Image classification data set "dataset" (VKPython2012/ai-course on GitHub). Class labels (3): paper, rock, scissors.

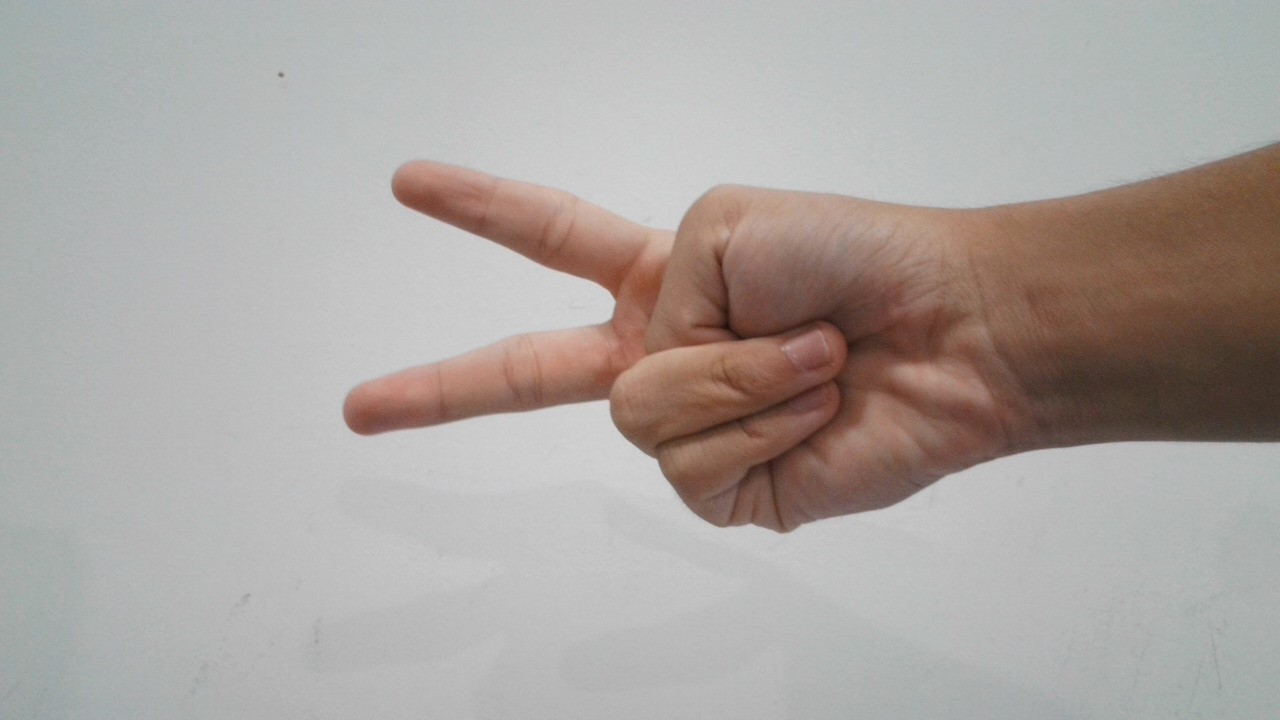
Label: scissors

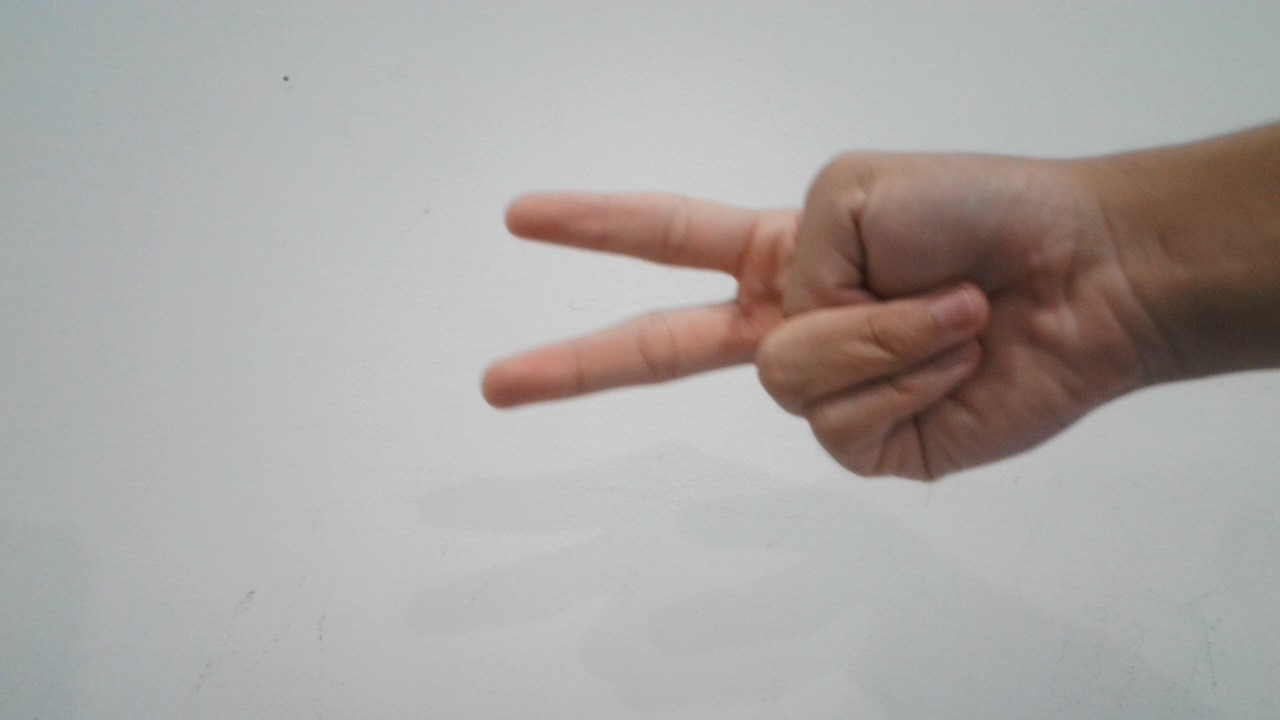
Label: scissors

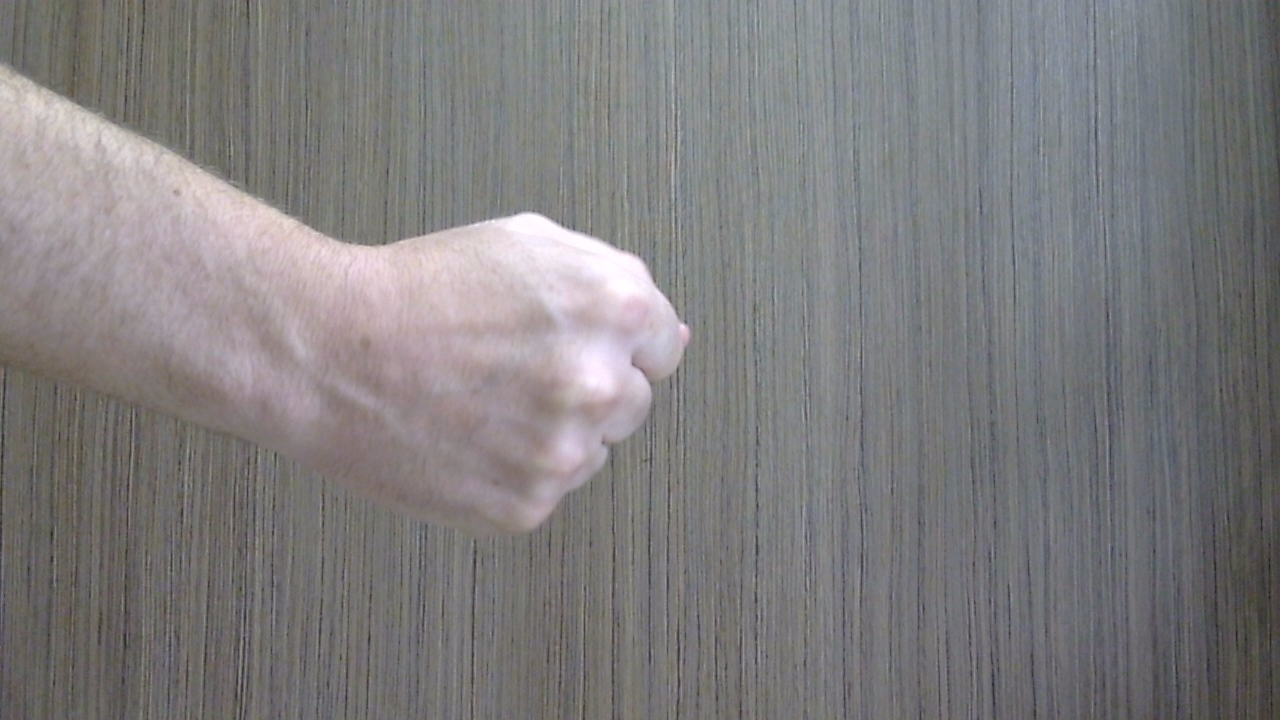
Label: rock

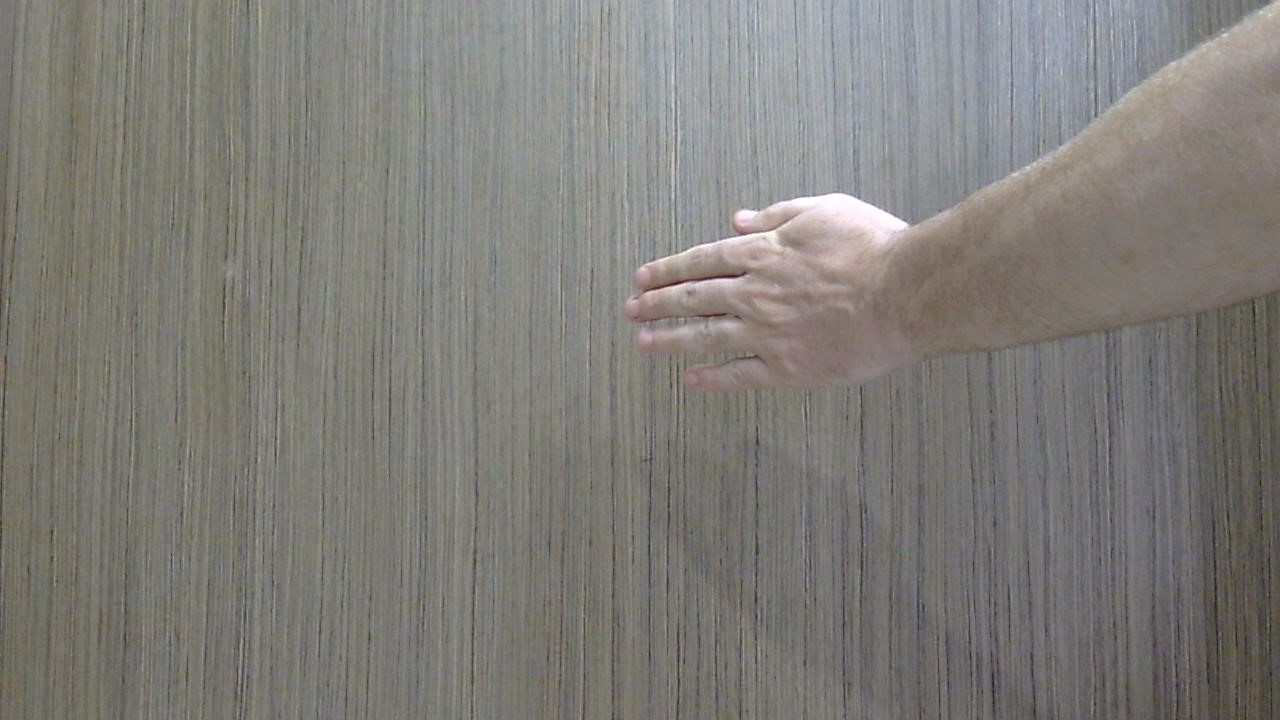
Label: paper

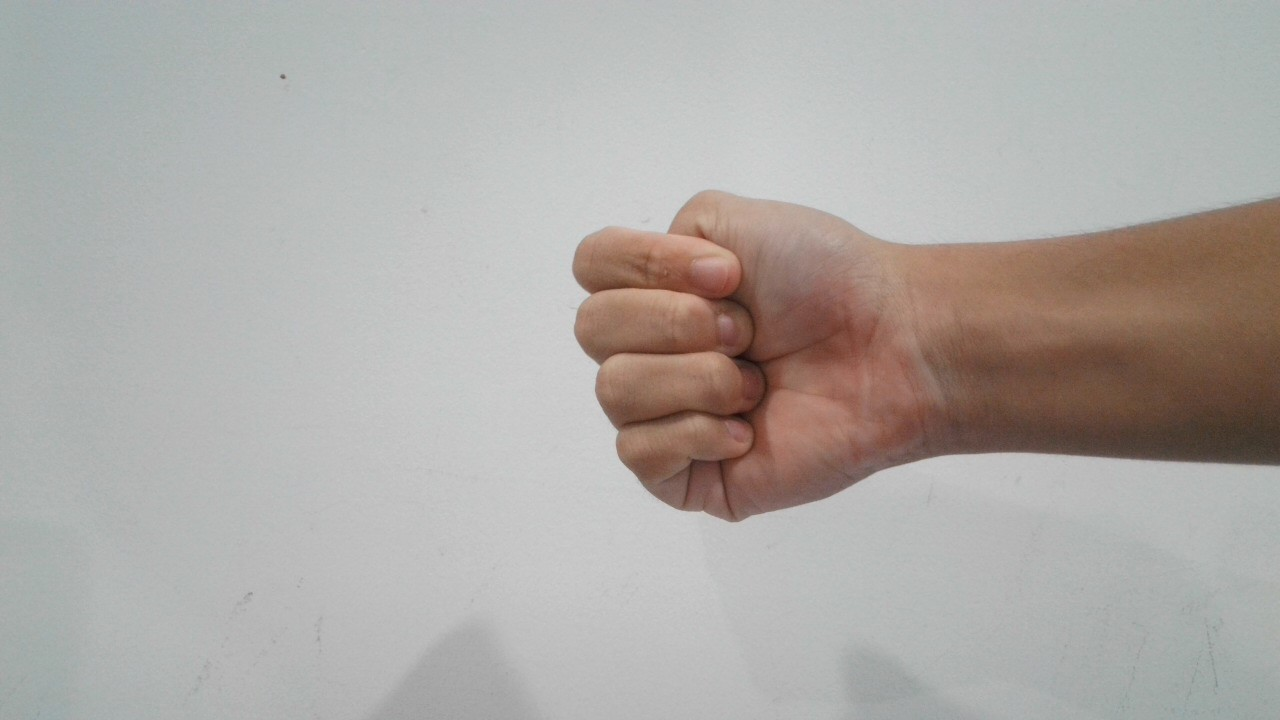
Label: rock

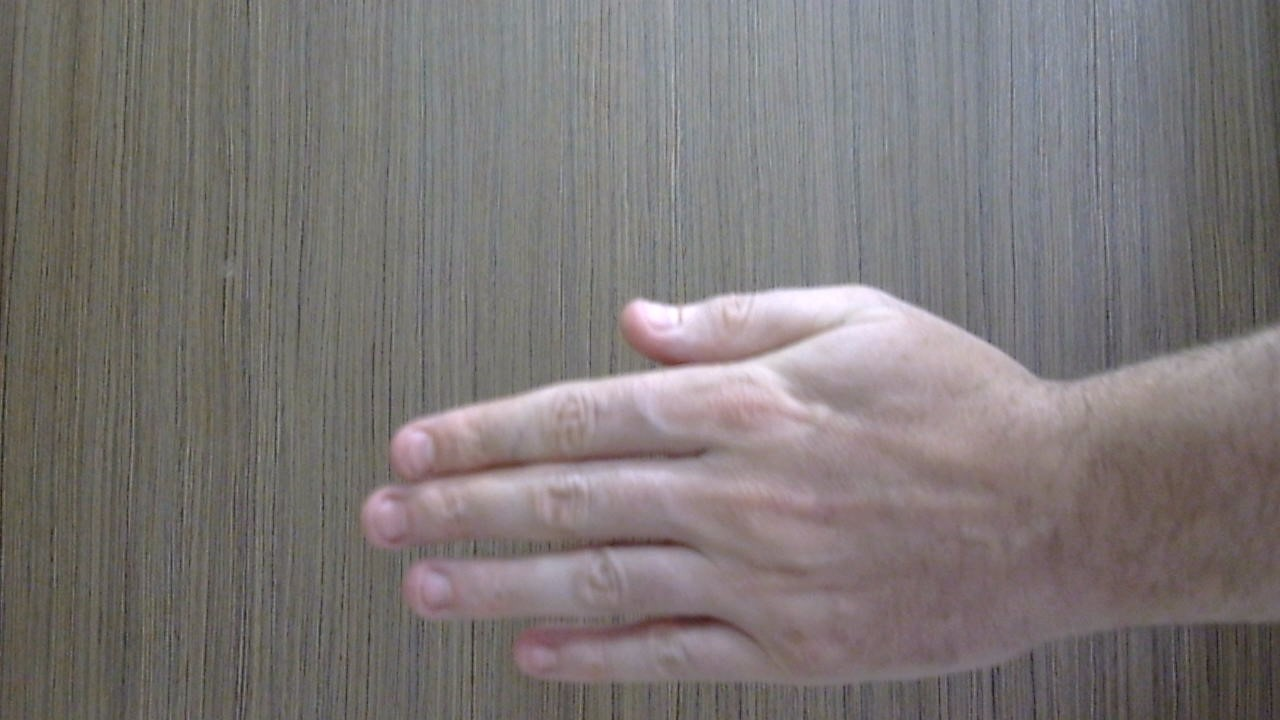
Label: paper
